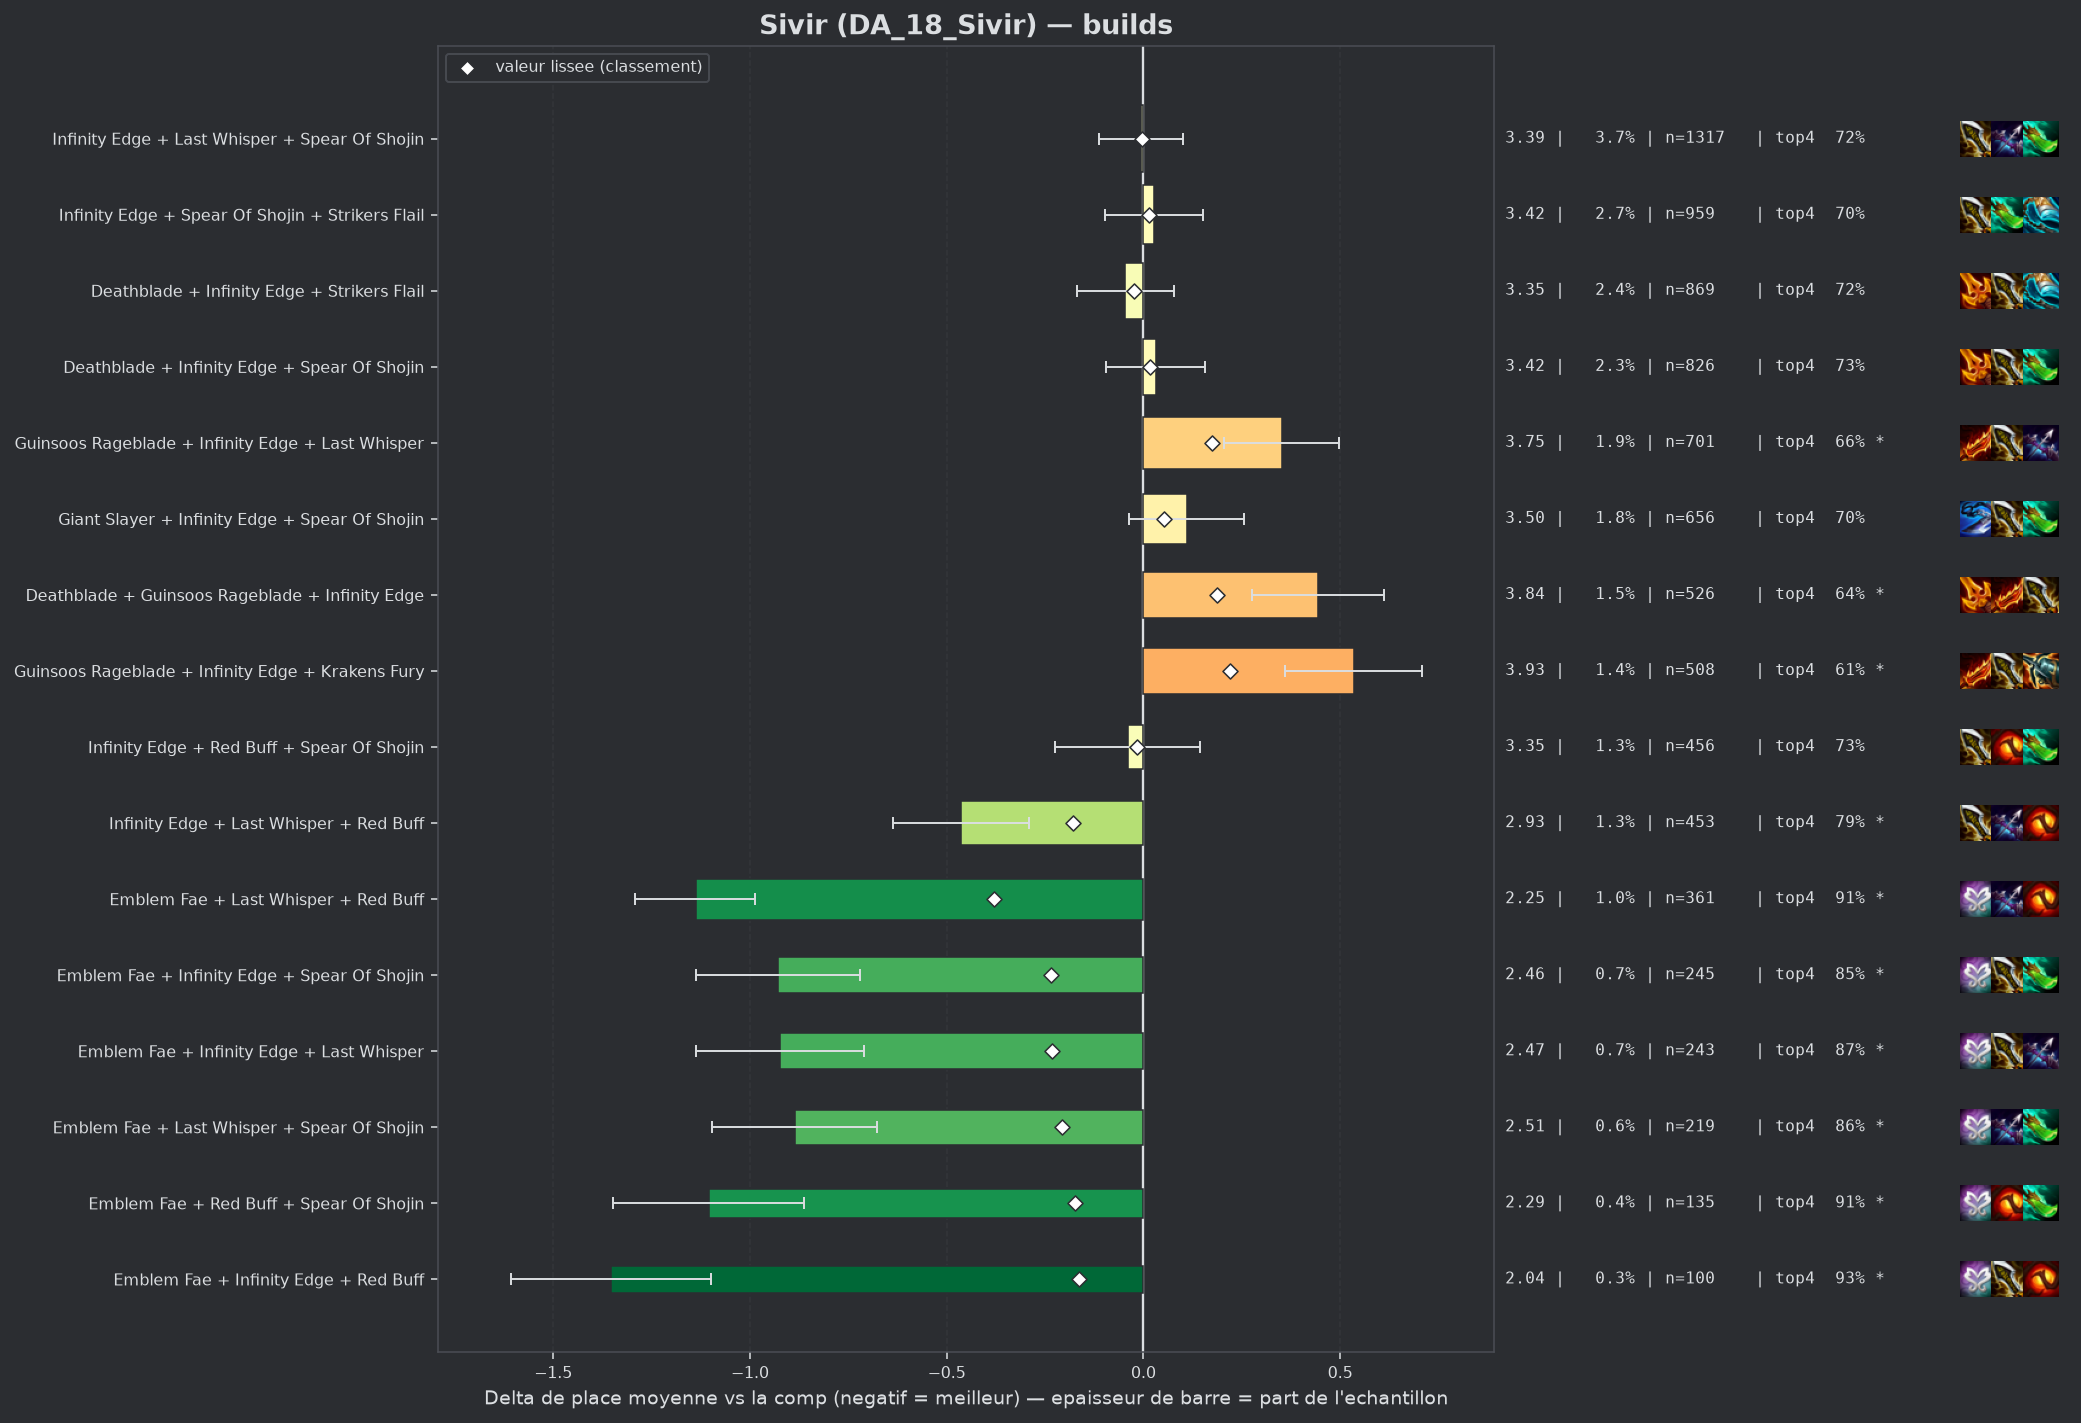

The data file committed next to this chart (first rows):
group, label, n, share, avg_place, shrunk_avg, score, d_avg, d_avg_pess, impact, d_top4, win, top2, top4, sd, z, p, significant
pepite, Emblem Fae + Last Whisper + Red Buff, 361, 0.01003, 2.255, 3.013, -0.38, -1.138, -0.986, 0.0038, 0.1956, 0.4238, 0.6565, 0.9141, 1.465, -14.64, 0.0, True
pepite, Emblem Fae + Infinity Edge + Spear Of Sh…, 245, 0.006806, 2.465, 3.158, -0.236, -0.928, -0.72, 0.0016, 0.1305, 0.3837, 0.6327, 0.849, 1.652, -8.75, 0.0, True
pepite, Emblem Fae + Infinity Edge + Last Whispe…, 243, 0.006751, 2.469, 3.16, -0.233, -0.924, -0.711, 0.0016, 0.1498, 0.3827, 0.6296, 0.8683, 1.686, -8.51, 0.0, True
pepite, Emblem Fae + Last Whisper + Spear Of Sho…, 219, 0.006084, 2.507, 3.186, -0.207, -0.886, -0.676, 0.0013, 0.1445, 0.3288, 0.5936, 0.863, 1.577, -8.28, 0.0, True
populaire, Infinity Edge + Last Whisper + Red Buff, 453, 0.01258, 2.929, 3.214, -0.179, -0.464, -0.292, 0.0023, 0.0762, 0.2936, 0.4967, 0.7947, 1.854, -5.29, 0.0, True
pepite, Emblem Fae + Red Buff + Spear Of Shojin, 135, 0.00375, 2.289, 3.219, -0.174, -1.104, -0.862, 0.0007, 0.1926, 0.3704, 0.6519, 0.9111, 1.434, -8.92, 0.0, True
pepite, Emblem Fae + Infinity Edge + Red Buff, 100, 0.002778, 2.04, 3.228, -0.165, -1.353, -1.098, 0.0005, 0.2115, 0.47, 0.72, 0.93, 1.296, -10.41, 0.0, True
, Emblem Fae + Giant Slayer + Last Whisper, 79, 0.002195, 1.987, 3.254, -0.139, -1.406, -1.096, 0.0003, 0.1802, 0.5316, 0.7468, 0.8987, 1.401, -8.9, 0.0, True
, Deathblade + Last Whisper + Red Buff, 220, 0.006112, 2.855, 3.267, -0.126, -0.539, -0.308, 0.0008, 0.1133, 0.2773, 0.5, 0.8318, 1.739, -4.58, 0.0, True
, Giant Slayer + Last Whisper + Red Buff, 130, 0.003611, 2.577, 3.268, -0.125, -0.816, -0.54, 0.0005, 0.1584, 0.3154, 0.5615, 0.8769, 1.602, -5.79, 0.0, True
, Emblem Fae + Infinity Edge + Strikers Fl…, 96, 0.002667, 2.51, 3.289, -0.104, -0.883, -0.535, 0.0003, 0.1357, 0.4062, 0.6146, 0.8542, 1.738, -4.97, 0.0, True
, Emblem Fae + Giant Slayer + Infinity Edg…, 56, 0.001556, 2.0, 3.293, -0.101, -1.393, -1.061, 0.0002, 0.2101, 0.4821, 0.7321, 0.9286, 1.268, -8.21, 0.0, True
, Emblem Fae + Deathblade + Last Whisper, 84, 0.002334, 2.488, 3.299, -0.095, -0.905, -0.519, 0.0002, 0.1267, 0.381, 0.6667, 0.8452, 1.803, -4.6, 0.0, True
, Emblem Fae + Deathblade + Red Buff, 63, 0.00175, 2.302, 3.305, -0.088, -1.092, -0.74, 0.0002, 0.2021, 0.381, 0.6508, 0.9206, 1.421, -6.09, 0.0, True
, Last Whisper + Red Buff + Spear Of Shoji…, 401, 0.01114, 3.165, 3.311, -0.082, -0.229, -0.039, 0.0009, 0.0271, 0.2444, 0.4539, 0.7456, 1.931, -2.36, 0.0184, True
, Emblem Fae + Last Whisper + Strikers Fla…, 62, 0.001722, 2.419, 3.316, -0.077, -0.974, -0.557, 0.0001, 0.1847, 0.4677, 0.6129, 0.9032, 1.671, -4.58, 0.0, True
, Emblem Fae + Deathblade + Spear Of Shoji…, 77, 0.002139, 2.649, 3.321, -0.072, -0.744, -0.38, 0.0002, 0.1516, 0.2727, 0.5714, 0.8701, 1.626, -4.01, 6e-05, True
, Krakens Fury + Last Whisper + Red Buff, 75, 0.002084, 2.627, 3.321, -0.072, -0.767, -0.384, 0.0002, 0.1482, 0.3333, 0.56, 0.8667, 1.687, -3.93, 9e-05, True
, Hextech Gunblade + Last Whisper + Red Bu…, 42, 0.001167, 2.286, 3.332, -0.061, -1.107, -0.639, 0.0001, 0.1863, 0.381, 0.7381, 0.9048, 1.547, -4.63, 0.0, True
, Emblem Fae + Guinsoos Rageblade + Last W…, 91, 0.002528, 2.857, 3.333, -0.06, -0.536, -0.134, 0.0002, 0.1057, 0.3626, 0.5055, 0.8242, 1.953, -2.61, 0.00893, True
, Infinity Edge + Red Buff + Strikers Flai…, 152, 0.004223, 3.066, 3.336, -0.057, -0.327, -0.018, 0.0002, 0.0315, 0.2763, 0.4934, 0.75, 1.942, -2.07, 0.03809, False
, Deathblade + Giant Slayer + Red Buff, 67, 0.001861, 2.731, 3.337, -0.056, -0.662, -0.279, 0.0001, 0.1621, 0.2687, 0.4925, 0.8806, 1.598, -3.38, 0.00071, True
, Emblem Fae + Giant Slayer + Spear Of Sho…, 49, 0.001361, 2.531, 3.338, -0.055, -0.863, -0.47, 0.0001, 0.1386, 0.2857, 0.5714, 0.8571, 1.401, -4.3, 2e-05, True
, Emblem Fae + Giant Slayer + Red Buff, 44, 0.001222, 2.455, 3.339, -0.054, -0.939, -0.444, 0.0001, 0.1679, 0.3636, 0.6136, 0.8864, 1.671, -3.72, 0.0002, True
, Emblem Fae + Blue Buff + Last Whisper, 45, 0.00125, 2.489, 3.34, -0.053, -0.904, -0.483, 0.0001, 0.1704, 0.3333, 0.6, 0.8889, 1.439, -4.21, 3e-05, True
, Last Whisper + Morellonomicon + Spear Of…, 40, 0.001111, 2.4, 3.341, -0.052, -0.993, -0.471, 0.0001, 0.1565, 0.475, 0.6, 0.875, 1.685, -3.72, 0.0002, True
, Guinsoos Rageblade + Last Whisper + Red …, 158, 0.004389, 3.139, 3.347, -0.046, -0.254, 0.0, 0.0002, 0.0726, 0.1582, 0.4367, 0.7911, 1.671, -1.91, 0.05677, False
, Emblem Fae + Blue Buff + Infinity Edge, 55, 0.001528, 2.745, 3.347, -0.046, -0.648, -0.25, 0.0001, 0.1906, 0.2364, 0.4727, 0.9091, 1.504, -3.19, 0.00143, True
, Deathblade + Giant Slayer + Spear Of Sho…, 295, 0.008195, 3.237, 3.348, -0.045, -0.156, 0.0, 0.0004, 0.0239, 0.1898, 0.4237, 0.7424, 1.786, -1.49, 0.1358, False
, Emblem Fae + Deathblade + Guinsoos Rageb…, 47, 0.001306, 2.681, 3.35, -0.044, -0.712, -0.236, 0.0001, 0.1113, 0.3404, 0.5532, 0.8298, 1.664, -2.93, 0.00338, True
, Hextech Gunblade + Last Whisper + Spear …, 78, 0.002167, 2.962, 3.351, -0.042, -0.432, -0.004, 0.0001, 0.0635, 0.2821, 0.5385, 0.7821, 1.924, -1.98, 0.04785, False
, Emblem Fae + Guinsoos Rageblade + Red Bu…, 40, 0.001111, 2.6, 3.351, -0.042, -0.793, -0.39, 0.0, 0.2065, 0.225, 0.55, 0.925, 1.3, -3.85, 0.00012, True
, Blue Buff + Last Whisper + Red Buff, 79, 0.002195, 2.975, 3.352, -0.041, -0.418, -0.034, 0.0001, 0.0663, 0.2532, 0.481, 0.7848, 1.743, -2.13, 0.03306, True
, Infinity Edge + Quicksilver + Strikers F…, 49, 0.001361, 2.755, 3.353, -0.041, -0.638, -0.201, 0.0001, 0.1386, 0.2857, 0.4694, 0.8571, 1.559, -2.86, 0.0042, True
, Emblem Fae + Deathblade + Infinity Edge, 83, 0.002306, 3.024, 3.355, -0.038, -0.369, 0.0, 0.0001, 0.1008, 0.2771, 0.4819, 0.8193, 1.963, -1.71, 0.08714, False
, Last Whisper + Red Buff + Strikers Flail, 59, 0.001639, 2.898, 3.356, -0.037, -0.495, -0.03, 0.0001, 0.112, 0.2373, 0.5424, 0.8305, 1.82, -2.09, 0.0369, False
, Giant Slayer + Red Buff + Spear Of Shoji…, 142, 0.003945, 3.19, 3.36, -0.033, -0.203, 0.0, 0.0001, 0.0773, 0.2254, 0.4296, 0.7958, 1.91, -1.26, 0.2061, False
, Deathblade + Red Buff + Spear Of Shojin, 191, 0.005306, 3.241, 3.361, -0.032, -0.152, 0.0, 0.0002, 0.0773, 0.178, 0.4084, 0.7958, 1.812, -1.16, 0.2466, False
, Krakens Fury + Last Whisper + Spear Of S…, 69, 0.001917, 3.029, 3.361, -0.032, -0.364, 0.0, 0.0001, 0.0786, 0.2174, 0.4638, 0.7971, 1.668, -1.81, 0.07007, False
, Giant Slayer + Last Whisper + Strikers F…, 59, 0.001639, 2.966, 3.361, -0.032, -0.427, 0.0, 0.0001, 0.0951, 0.2373, 0.4746, 0.8136, 1.727, -1.9, 0.05773, False
, Deathblade + Giant Slayer + Infinity Edg…, 234, 0.006501, 3.265, 3.362, -0.031, -0.128, 0.0, 0.0002, 0.0379, 0.2009, 0.4017, 0.7564, 1.867, -1.05, 0.2951, False
, Giant Slayer + Infinity Edge + Red Buff, 111, 0.003084, 3.162, 3.362, -0.031, -0.231, 0.0, 0.0001, 0.0563, 0.2162, 0.4505, 0.7748, 1.891, -1.28, 0.1989, False
, Red Buff + Spear Of Shojin + Strikers Fl…, 54, 0.0015, 2.944, 3.362, -0.031, -0.449, 0.0, 0.0, 0.1148, 0.2222, 0.5, 0.8333, 1.693, -1.95, 0.05172, False
, Emblem Rapidfire + Infinity Edge + Last …, 40, 0.001111, 2.8, 3.362, -0.031, -0.593, -0.033, 0.0, 0.0815, 0.35, 0.475, 0.8, 1.806, -2.08, 0.03785, False
, Infinity Edge + Krakens Fury + Red Buff, 64, 0.001778, 3.047, 3.365, -0.028, -0.346, 0.0, 0.0001, 0.1096, 0.2031, 0.4375, 0.8281, 1.772, -1.56, 0.1182, False
, Hextech Gunblade + Infinity Edge + Spear…, 84, 0.002334, 3.131, 3.366, -0.027, -0.262, 0.0, 0.0001, 0.1267, 0.1786, 0.381, 0.8452, 1.639, -1.46, 0.1431, False
, Guinsoos Rageblade + Krakens Fury + Red …, 57, 0.001583, 3.035, 3.367, -0.026, -0.358, 0.0, 0.0, 0.0885, 0.2281, 0.4211, 0.807, 1.696, -1.59, 0.1113, False
populaire, Deathblade + Infinity Edge + Strikers Fl…, 869, 0.02414, 3.348, 3.368, -0.025, -0.046, 0.0, 0.0006, 0.0053, 0.1761, 0.3867, 0.7238, 1.83, -0.73, 0.468, False
, Emblem Fae + Guinsoos Rageblade + Infini…, 108, 0.003, 3.231, 3.372, -0.021, -0.162, 0.0, 0.0001, 0.05, 0.213, 0.4167, 0.7685, 1.956, -0.86, 0.391, False
, Emblem Sprykin + Infinity Edge + Spear O…, 40, 0.001111, 3.0, 3.372, -0.021, -0.393, 0.0, 0.0, 0.1315, 0.275, 0.35, 0.85, 1.597, -1.56, 0.1197, False
, Giant Slayer + Infinity Edge + Last Whis…, 309, 0.008584, 3.33, 3.374, -0.019, -0.063, 0.0, 0.0002, -0.0033, 0.2136, 0.4272, 0.7152, 1.977, -0.56, 0.5766, False
, Deathblade + Deathblade + Spear Of Shoji…, 73, 0.002028, 3.192, 3.375, -0.019, -0.201, 0.0, 0.0, 0.0212, 0.3151, 0.4658, 0.7397, 2.156, -0.8, 0.4252, False
, Emblem Fae + Guinsoos Rageblade + Kraken…, 41, 0.001139, 3.073, 3.376, -0.017, -0.32, 0.0, 0.0, 0.1595, 0.1951, 0.3659, 0.878, 1.644, -1.25, 0.2129, False
populaire, Infinity Edge + Red Buff + Spear Of Shoj…, 456, 0.01267, 3.353, 3.378, -0.016, -0.04, 0.0, 0.0002, 0.0074, 0.1952, 0.443, 0.7259, 2.001, -0.43, 0.6705, False
, Infinity Edge + Last Whisper + Quicksilv…, 43, 0.001195, 3.116, 3.378, -0.016, -0.277, 0.0, 0.0, 0.0489, 0.1628, 0.3953, 0.7674, 1.602, -1.13, 0.2576, False
, Deathblade + Krakens Fury + Spear Of Sho…, 51, 0.001417, 3.216, 3.381, -0.012, -0.177, 0.0, 0.0, 0.0854, 0.1765, 0.3137, 0.8039, 1.707, -0.74, 0.4582, False
, Giant Slayer + Infinity Edge + Strikers …, 222, 0.006167, 3.351, 3.383, -0.01, -0.042, 0.0, 0.0001, 0.0292, 0.1532, 0.3649, 0.7477, 1.766, -0.35, 0.7252, False
, Giant Slayer + Guinsoos Rageblade + Last…, 191, 0.005306, 3.346, 3.383, -0.01, -0.048, 0.0, 0.0001, -0.0012, 0.1832, 0.4136, 0.7173, 1.924, -0.34, 0.733, False
, Giant Slayer + Last Whisper + Spear Of S…, 243, 0.006751, 3.358, 3.384, -0.009, -0.035, 0.0, 0.0001, 0.0099, 0.1811, 0.3868, 0.7284, 1.805, -0.3, 0.7624, False
, Giant Slayer + Krakens Fury + Spear Of S…, 42, 0.001167, 3.238, 3.385, -0.009, -0.155, 0.0, 0.0, -0.028, 0.2619, 0.4048, 0.6905, 1.875, -0.54, 0.5921, False
... 75 more rows
